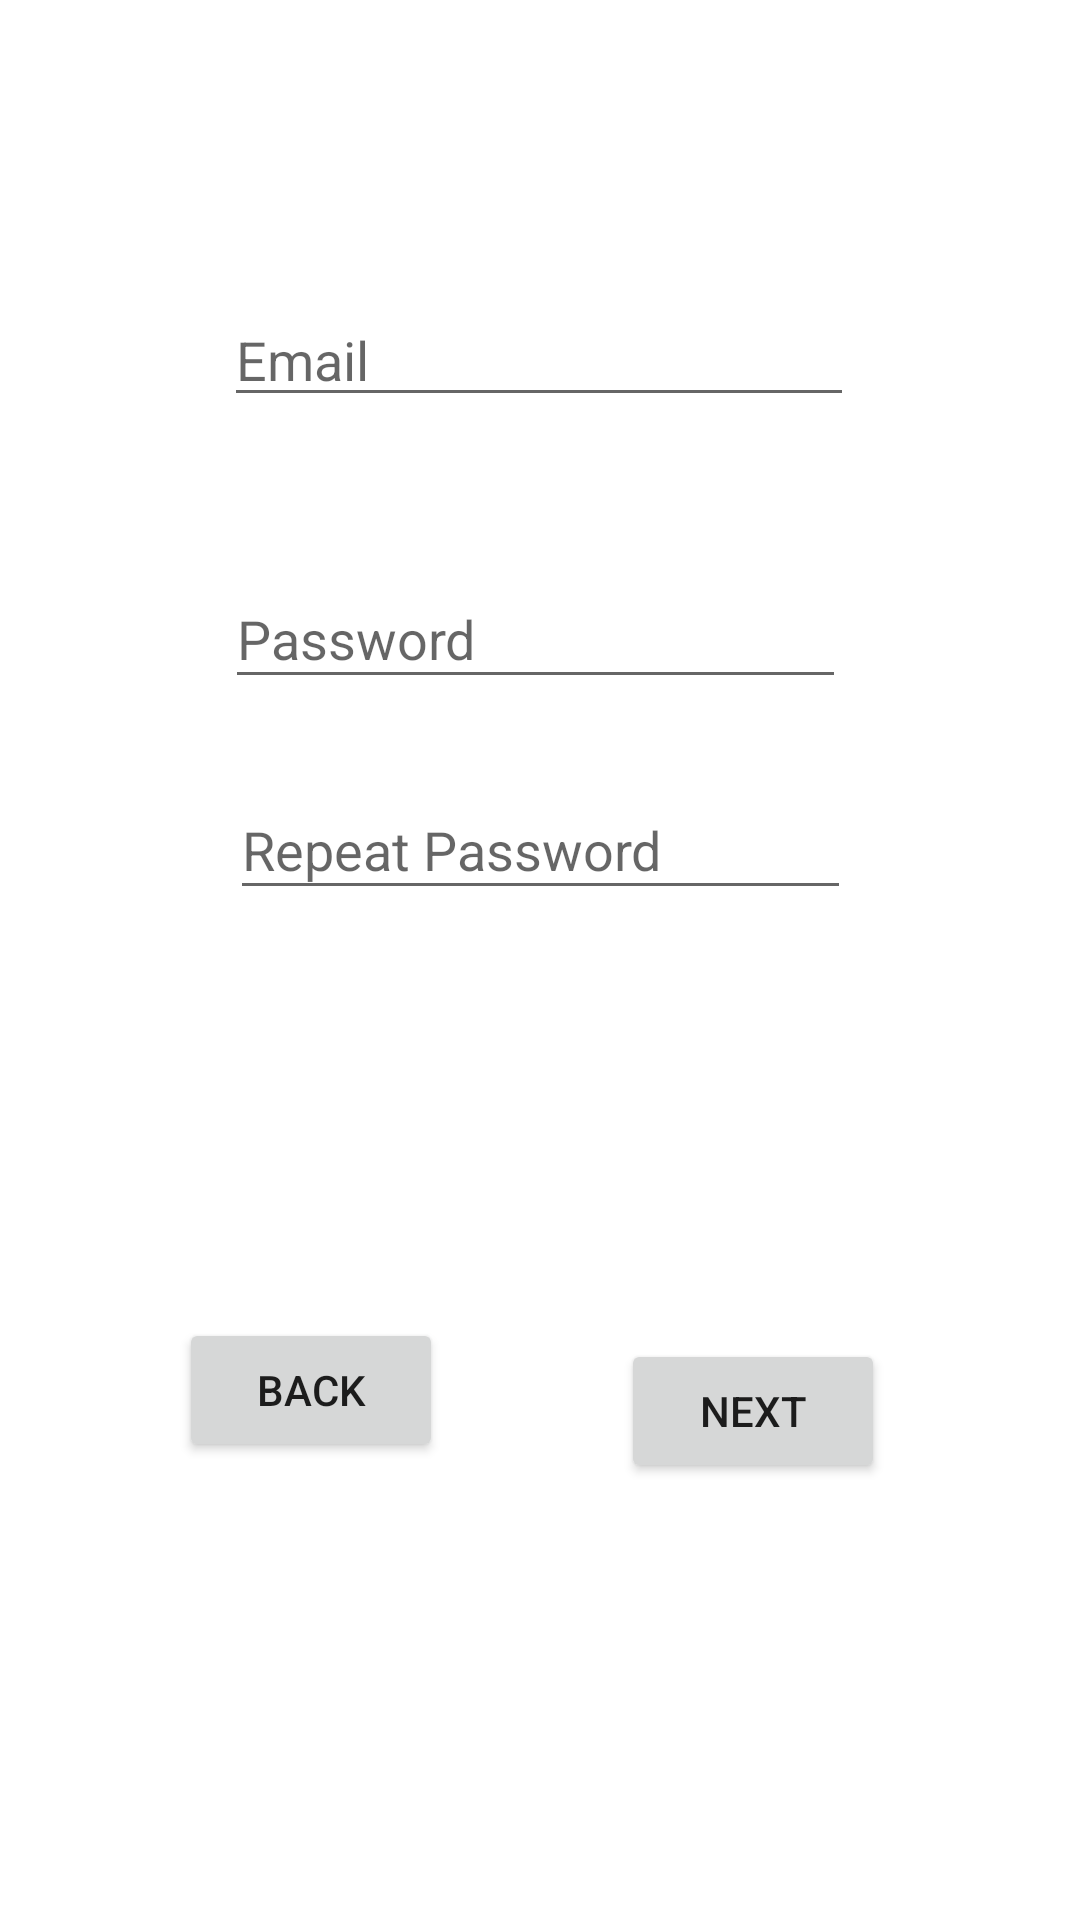

Layout XML and referenced resources for this Android screen:
<!-- AndroidManifest.xml: application theme Theme.MyHealthNew -->
<!-- res/layout/activity_register.xml -->
<?xml version="1.0" encoding="utf-8"?>
<androidx.constraintlayout.widget.ConstraintLayout xmlns:android="http://schemas.android.com/apk/res/android"
    xmlns:app="http://schemas.android.com/apk/res-auto"
    xmlns:tools="http://schemas.android.com/tools"
    android:layout_width="match_parent"
    android:layout_height="match_parent"
    tools:context=".Register">

    <EditText
        android:id="@+id/et_Pass_CreateClient"
        android:layout_width="207dp"
        android:layout_height="43dp"
        android:ems="10"
        android:hint="Password"
        android:inputType="textPassword"
        app:layout_constraintBottom_toBottomOf="parent"
        app:layout_constraintEnd_toEndOf="parent"
        app:layout_constraintHorizontal_bias="0.49"
        app:layout_constraintStart_toStartOf="parent"
        app:layout_constraintTop_toBottomOf="@+id/et_Email_CreateClient"
        app:layout_constraintVertical_bias="0.111" />

    <EditText
        android:id="@+id/et_Pass2_CreateClient"
        android:layout_width="207dp"
        android:layout_height="43dp"
        android:ems="10"
        android:hint="Repeat Password"
        android:inputType="textPassword"
        app:layout_constraintBottom_toBottomOf="parent"
        app:layout_constraintEnd_toEndOf="parent"
        app:layout_constraintStart_toStartOf="parent"
        app:layout_constraintTop_toBottomOf="@+id/et_Pass_CreateClient"
        app:layout_constraintVertical_bias="0.075" />

    <EditText
        android:id="@+id/et_Email_CreateClient"
        android:layout_width="wrap_content"
        android:layout_height="wrap_content"
        android:ems="10"
        android:hint="Email"
        android:inputType="textEmailAddress"
        app:layout_constraintBottom_toBottomOf="parent"
        app:layout_constraintEnd_toEndOf="parent"
        app:layout_constraintHorizontal_bias="0.497"
        app:layout_constraintStart_toStartOf="parent"
        app:layout_constraintTop_toTopOf="parent"
        app:layout_constraintVertical_bias="0.163" />

    <Button
        android:id="@+id/btn_next_CreateClient"
        android:layout_width="wrap_content"
        android:layout_height="wrap_content"
        android:onClick="onClickNext"
        android:text="Next"
        app:layout_constraintBottom_toBottomOf="parent"
        app:layout_constraintEnd_toEndOf="parent"
        app:layout_constraintHorizontal_bias="0.761"
        app:layout_constraintStart_toStartOf="parent"
        app:layout_constraintTop_toBottomOf="@+id/et_Pass2_CreateClient"
        app:layout_constraintVertical_bias="0.495" />

    <Button
        android:id="@+id/btn_Back_Register"
        android:layout_width="wrap_content"
        android:layout_height="wrap_content"
        android:onClick="onClickBack"
        android:text="Back"
        app:layout_constraintBottom_toBottomOf="parent"
        app:layout_constraintEnd_toStartOf="@+id/btn_next_CreateClient"
        app:layout_constraintStart_toStartOf="parent"
        app:layout_constraintTop_toTopOf="parent"
        app:layout_constraintVertical_bias="0.742" />

</androidx.constraintlayout.widget.ConstraintLayout>
<!-- resources referenced by this layout -->
<resources>
  <style name="Theme.MyHealthNew" parent="Theme.MaterialComponents.DayNight.DarkActionBar">
          
          <item name="colorPrimary">@color/purple_500</item>
          <item name="colorPrimaryVariant">@color/purple_700</item>
          <item name="colorOnPrimary">@color/white</item>
          
          <item name="colorSecondary">@color/teal_200</item>
          <item name="colorSecondaryVariant">@color/teal_700</item>
          <item name="colorOnSecondary">@color/black</item>
          
          <item name="android:statusBarColor" tools:targetApi="l">?attr/colorPrimaryVariant</item>
          
      </style>
  <!-- not gathered from this repository: default colours our renderer supplied (Android Studio template values) -->
  <color name="purple_500">#FF6200EE</color>
  <color name="purple_700">#FF3700B3</color>
  <color name="teal_200">#FF03DAC5</color>
  <color name="teal_700">#FF018786</color>
  <color name="black">#FF000000</color>
  <color name="white">#FFFFFFFF</color>
</resources>
